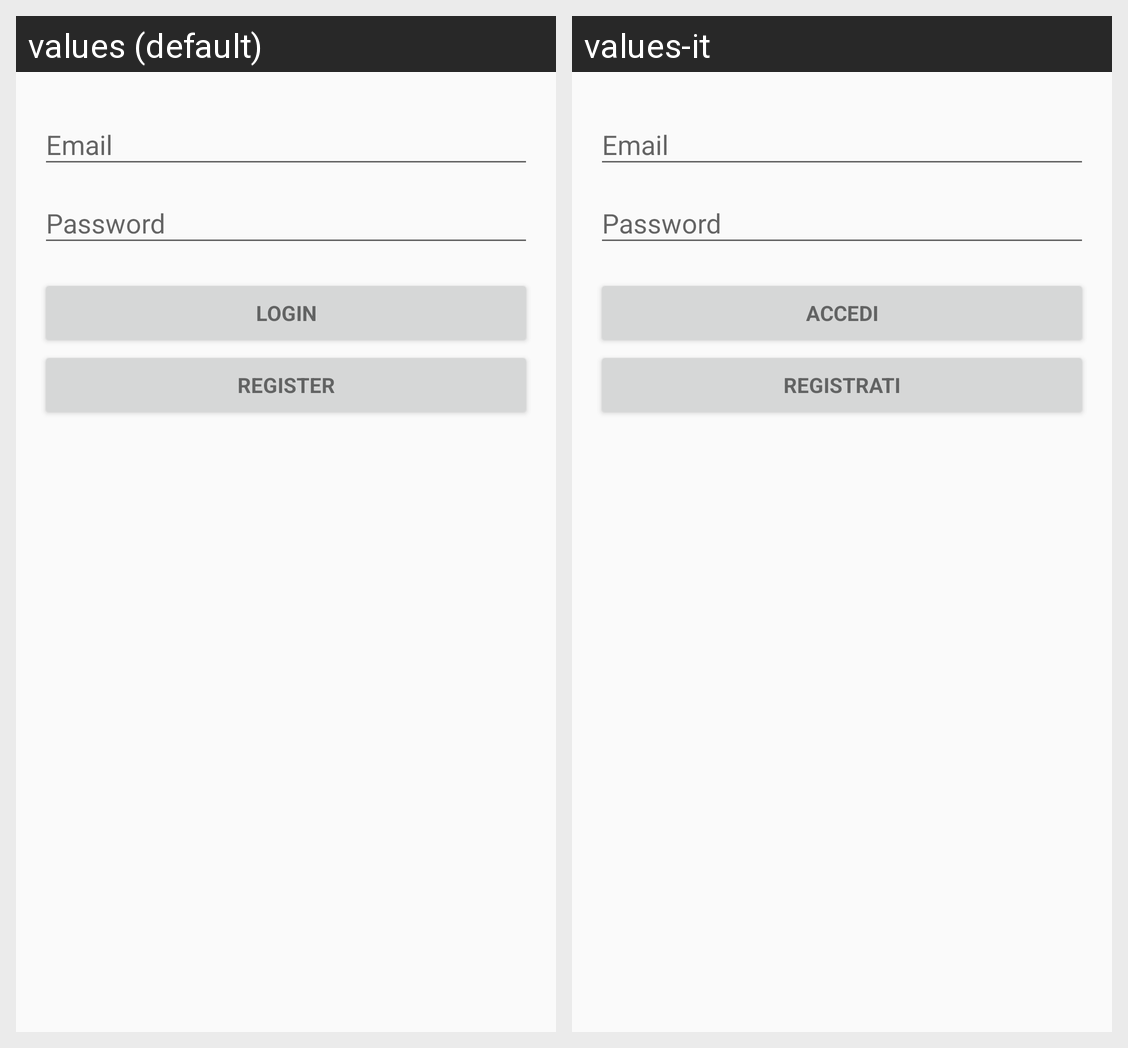

This grid shows one Android layout under two languages. Give, for every string resource on the screen, its name, the default text and each shown locale's text.
Android screen res/layout/activity_login.xml rendered under 2 locales, left to right: values (default), values-it. Device: Nexus 5 (rendered at 1080×1920; each locale shown at half size, 540×960, under a caption strip naming it); theme AppTheme.
Strings drawn on this screen, with the default value and each locale's value (text and hints the layout hard-codes, and strings that could not be matched under every locale, appear in the picture but are not listed):

action_sign_in_short
  values: Login
  values-it: Accedi

action_sign_in
  values: Login
  values-it: Accedi

register
  values: Register
  values-it: Registrati
